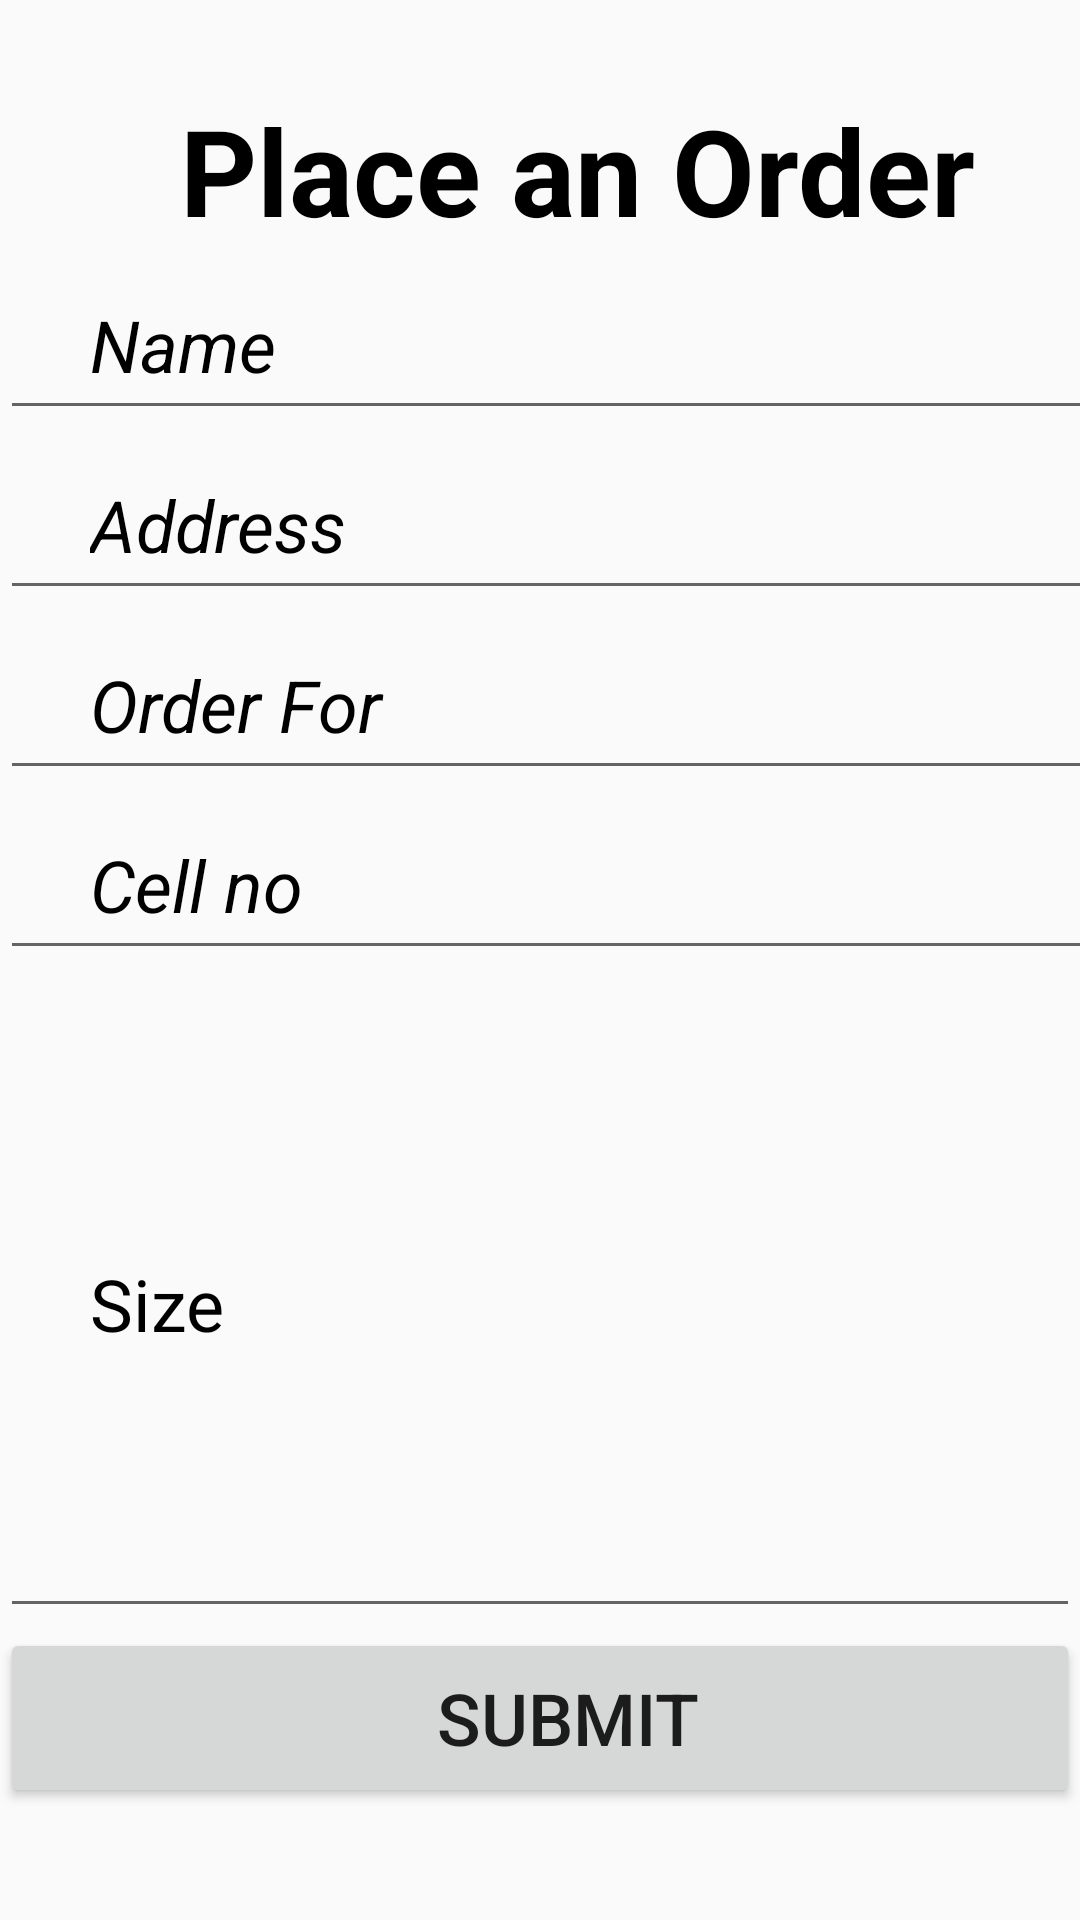

Write the Android layout XML for this screen, with the resource values it uses.
<!-- AndroidManifest.xml: application theme Theme.SewingShopProject -->
<!-- res/layout/activity_place_order.xml -->
<?xml version="1.0" encoding="utf-8"?>
<LinearLayout xmlns:android="http://schemas.android.com/apk/res/android"
    xmlns:app="http://schemas.android.com/apk/res-auto"
    xmlns:tools="http://schemas.android.com/tools"
    android:layout_width="match_parent"
    android:layout_height="match_parent"
    android:orientation="vertical"
    tools:context=".PlaceOrder">
    <ScrollView
        android:layout_width="match_parent"
        android:layout_height="match_parent">
        <LinearLayout
            android:orientation="vertical"
            android:layout_width="match_parent"
            android:layout_height="match_parent">
    <TextView
        android:layout_width="wrap_content"
        android:layout_height="wrap_content"
        android:layout_marginStart="60dp"
        android:layout_marginTop="30dp"
        android:text="Place an Order"
        android:textColor="@color/black"
        android:textSize="40dp"
        android:textStyle="bold" />


    <EditText
        android:id="@+id/ed1"
        android:layout_width="375dp"
        android:layout_height="60dp"
        android:hint="Name"
        android:paddingLeft="30dp"
        android:textColorHint="@color/black"
        android:textSize="24dp"
        android:textStyle="italic" />

    <EditText
        android:id="@+id/ed2"
        android:layout_width="375dp"
        android:layout_height="60dp"
        android:hint="Address"

        android:paddingLeft="30dp"
        android:textColorHint="@color/black"
        android:textSize="24dp"
        android:textStyle="italic" />

    <EditText
        android:id="@+id/ed3"
        android:layout_width="375dp"
        android:layout_height="60dp"
        android:hint="Order For"
        android:paddingLeft="30dp"
        android:textColorHint="@color/black"
        android:textSize="24dp"
        android:textStyle="italic" />

    <EditText
        android:id="@+id/ed4"
        android:layout_width="375dp"
        android:layout_height="60dp"
        android:hint="Cell no"

        android:paddingLeft="30dp"
        android:textColorHint="@color/black"
        android:textSize="24dp"
        android:textStyle="italic" />

    <EditText
        android:id="@+id/ed5"
        android:layout_width="match_parent"
        android:layout_height="wrap_content"
        android:hint="Size"
        android:paddingLeft="30dp"
        android:textColorHint="@color/black"
        android:textSize="24dp"
        android:lines="7"
        />



    <Button
        android:id="@+id/btn"
        android:layout_width="match_parent"
        android:layout_height="60dp"
        android:paddingLeft="30dp"
        android:text="Submit"
        android:textSize="24dp"
        android:layout_marginBottom="30dp"/>
        </LinearLayout>
    </ScrollView>


</LinearLayout>
<!-- resources referenced by this layout -->
<resources>
  <style name="Theme.SewingShopProject" parent="Theme.AppCompat.DayNight.NoActionBar">
          
          <item name="colorPrimary">@color/purple_500</item>
          <item name="colorPrimaryVariant">@color/purple_700</item>
          <item name="colorOnPrimary">@color/white</item>
          
          <item name="colorSecondary">@color/teal_200</item>
          <item name="colorSecondaryVariant">@color/teal_700</item>
          <item name="colorOnSecondary">@color/black</item>
          
          <item name="android:statusBarColor" tools:targetApi="l">?attr/colorPrimaryVariant</item>
          
      </style>
  <!-- not gathered from this repository: default colours our renderer supplied (Android Studio template values) -->
  <color name="purple_500">#FF6200EE</color>
  <color name="purple_700">#FF3700B3</color>
  <color name="teal_200">#FF03DAC5</color>
  <color name="teal_700">#FF018786</color>
  <color name="black">#FF000000</color>
  <color name="white">#FFFFFFFF</color>
</resources>
